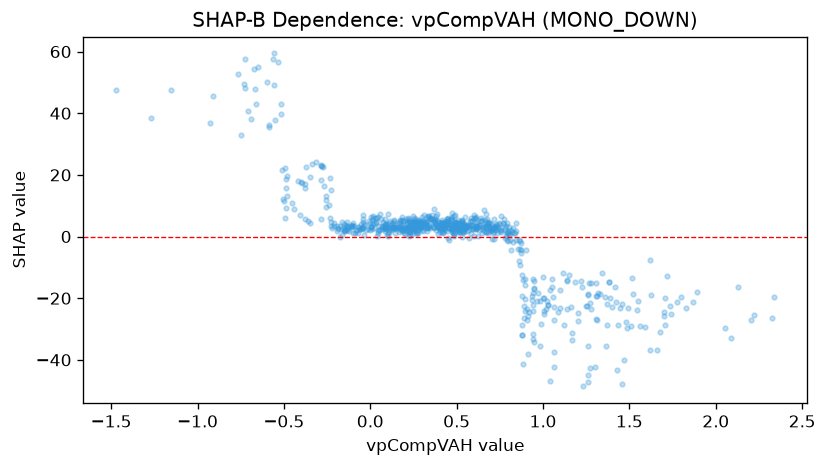

The table this chart was drawn from, first rows:
feature_value, shap_value
-0.5885, 35.49
0.573, 2.117
0.7203, 3.569
0.8432, -1.129
0.644, 3.21
0.03037, 5.865
0.3781, 2.116
-0.3805, 15.9
-0.6894, 38.23
0.2536, 2.408
0.4664, 2.576
0.3284, 2.645
0.33, 2.816
0.5951, 2.472
0.5105, 5.326
0.2878, 3.56
0.06271, 5.74
0.4669, 3.905
0.2243, 1.345
0.5374, 2.027
0.7911, 1.382
0.5846, 3.643
0.6341, 3.873
-0.5172, 39.66
0.8321, 1.107
0.6569, 3.095
0.5284, 2.702
0.7929, 1.272
0.2265, 0.2815
-0.1051, 3.503
0.1198, 2.78
-0.7642, 52.57
0.457, 2.905
0.8574, -4.101
0.6918, 2.811
0.8214, 1.331
0.5287, 1.513
0.4117, 2.935
0.2282, 1.597
0.3797, 3.669
0.7088, 1.204
0.06578, 3.185
-0.03907, 0.5696
-0.003283, 4.381
0.1067, 1.364
0.2237, 5.191
-0.04519, 2.699
0.2712, 3.904
0.6714, 3.37
0.5331, -0.1331
0.1408, 0.9978
0.1891, 2.201
0.2327, 2.524
0.718, 5.721
1.303, -42.17
1.34, -11.76
1.397, -22.8
1.592, -29.36
1.329, -18.8
1.026, -22.36
... 707 more rows
